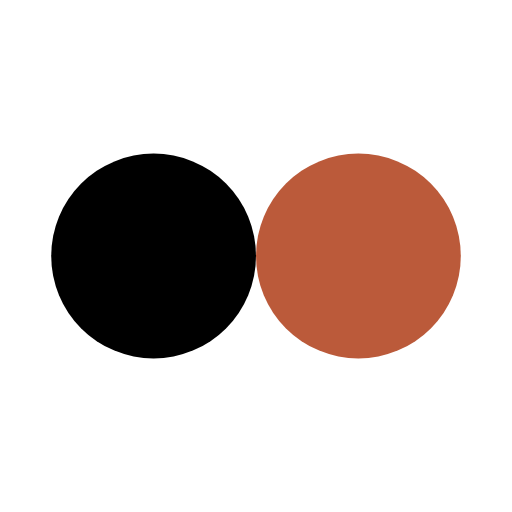
t = 0.00 s
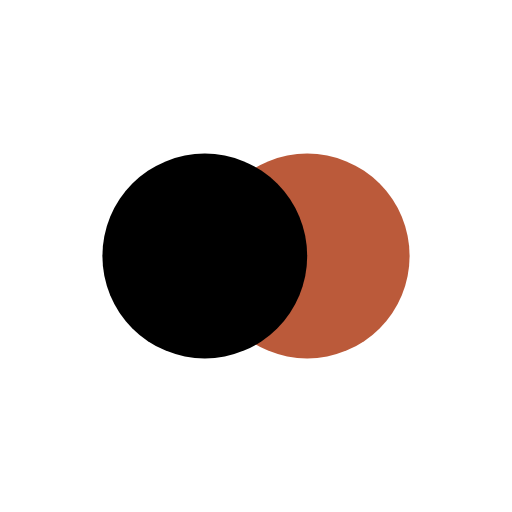
t = 0.13 s
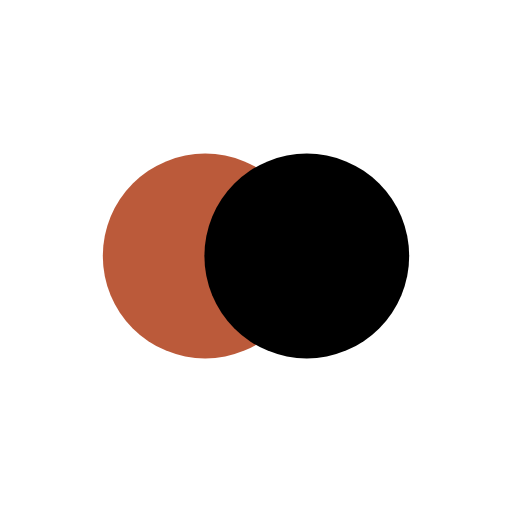
t = 0.37 s
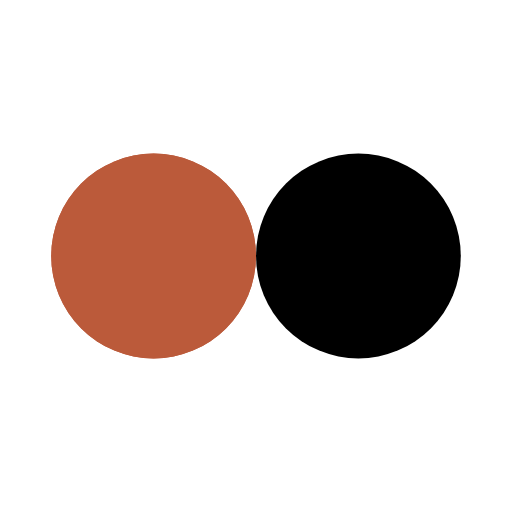
t = 0.50 s
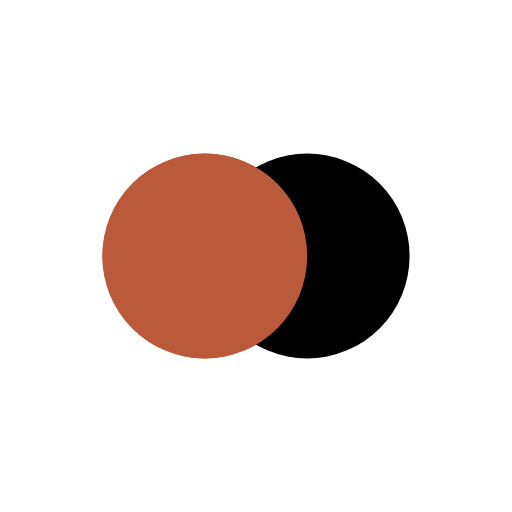
t = 0.63 s
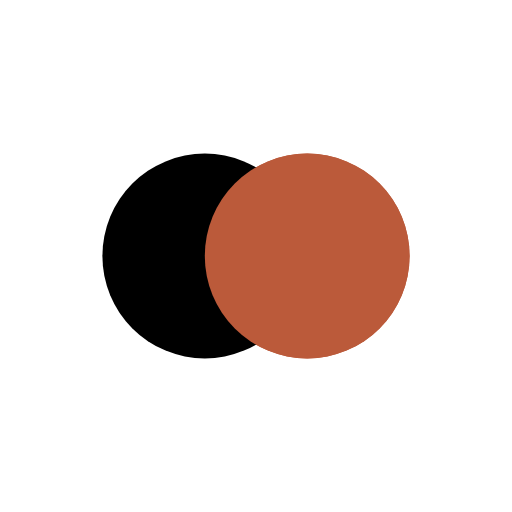
t = 0.88 s

The animated SVG that drew these frames (rendered in a browser with its animation timeline set to each time). Animation: 4 SMIL elements (animate=4); one cycle of 1.00 s, repeats indefinitely.

<?xml version="1.0" encoding="utf-8"?>
<svg xmlns="http://www.w3.org/2000/svg" xmlns:xlink="http://www.w3.org/1999/xlink" style="margin: auto; background: rgb(255, 255, 255); display: block; shape-rendering: auto;" width="200px" height="200px" viewBox="0 0 100 100" preserveAspectRatio="xMidYMid">
<circle cx="30" cy="50" fill="#bb5a3a" r="20">
  <animate attributeName="cx" repeatCount="indefinite" dur="1s" keyTimes="0;0.5;1" values="30;70;30" begin="-0.5s"></animate>
</circle>
<circle cx="70" cy="50" fill="#000000" r="20">
  <animate attributeName="cx" repeatCount="indefinite" dur="1s" keyTimes="0;0.5;1" values="30;70;30" begin="0s"></animate>
</circle>
<circle cx="30" cy="50" fill="#bb5a3a" r="20">
  <animate attributeName="cx" repeatCount="indefinite" dur="1s" keyTimes="0;0.5;1" values="30;70;30" begin="-0.5s"></animate>
  <animate attributeName="fill-opacity" values="0;0;1;1" calcMode="discrete" keyTimes="0;0.499;0.5;1" dur="1s" repeatCount="indefinite"></animate>
</circle>
<!-- [ldio] generated by https://loading.io/ --></svg>